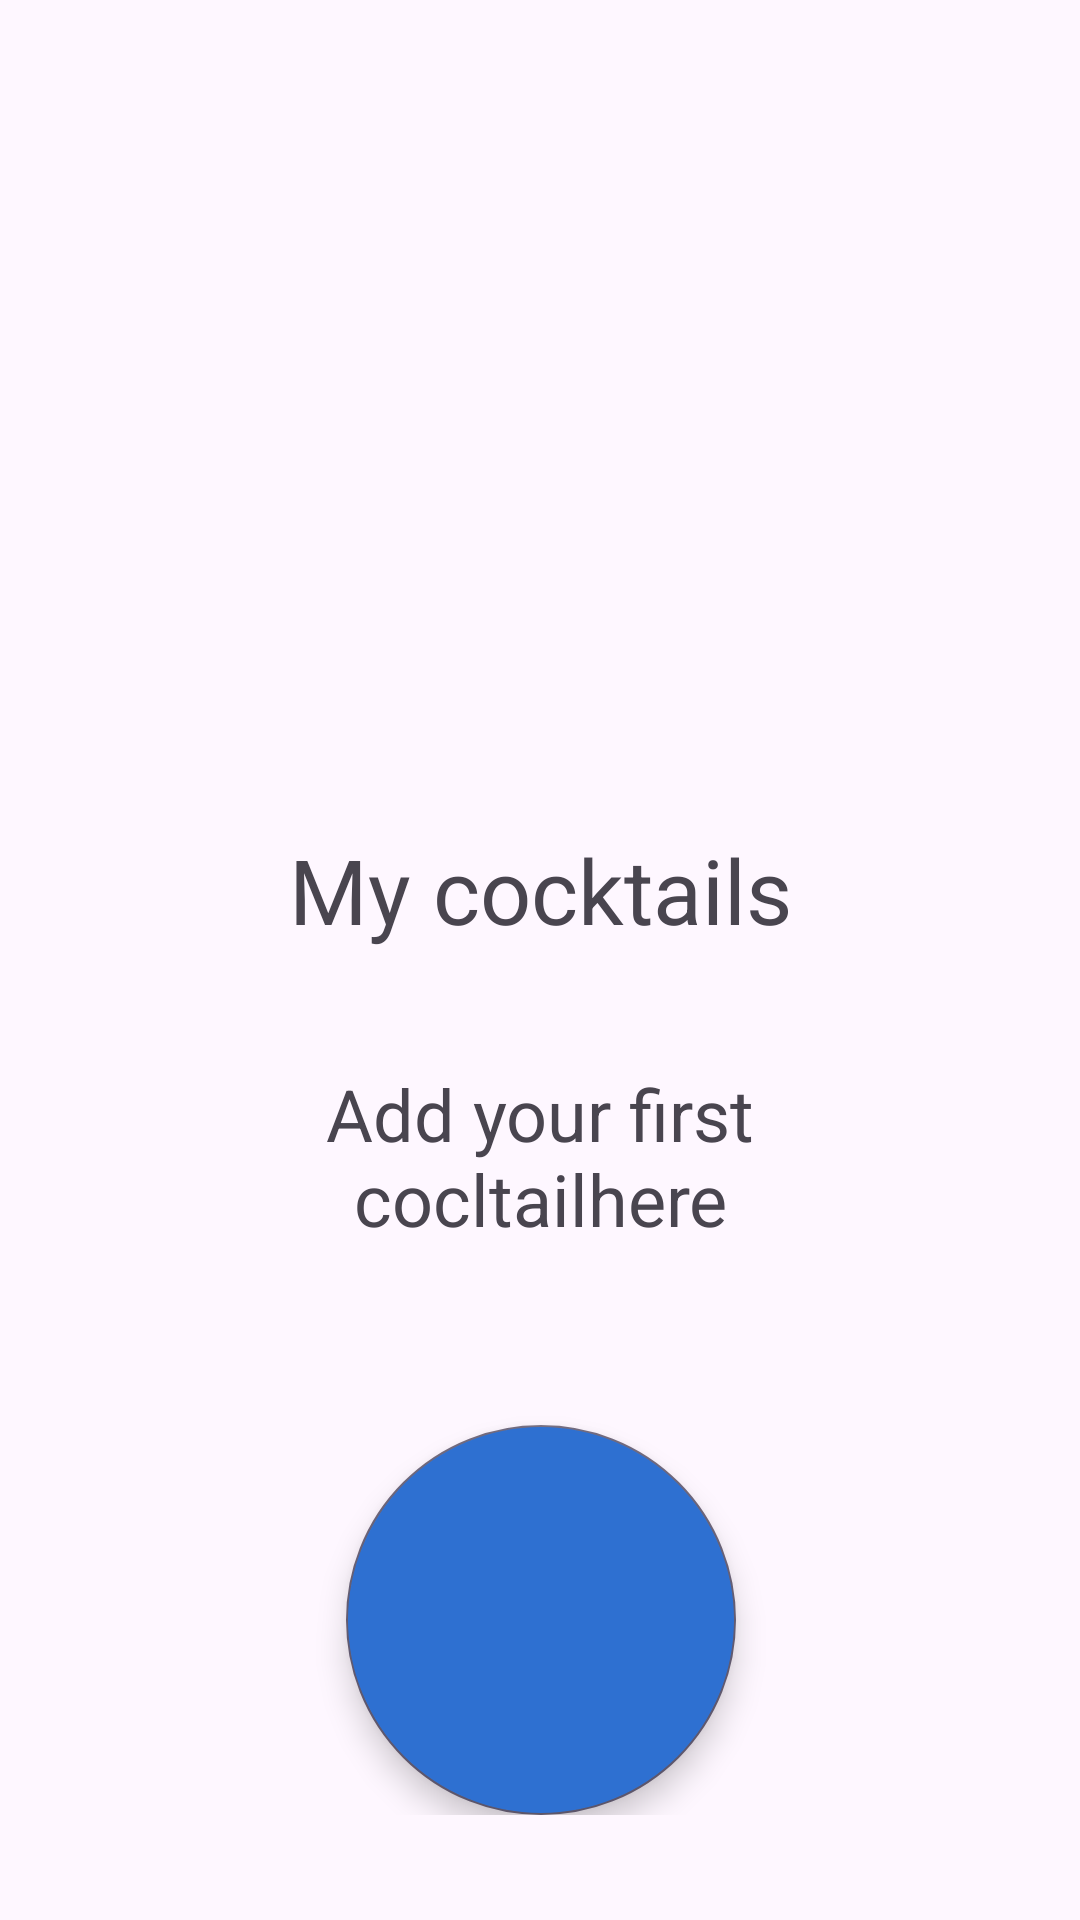

The Android layout XML behind this screen, and the referenced resources:
<!-- AndroidManifest.xml: application theme Theme.MyCocktailBar -->
<!-- res/layout/fragment_general.xml -->
<?xml version="1.0" encoding="utf-8"?>
<androidx.constraintlayout.widget.ConstraintLayout xmlns:android="http://schemas.android.com/apk/res/android"
    xmlns:app="http://schemas.android.com/apk/res-auto"
    xmlns:tools="http://schemas.android.com/tools"
    android:layout_width="match_parent"
    android:layout_height="match_parent"
    app:layout_constraintHorizontal_chainStyle="spread_inside"
    tools:context=".presentation.GeneralFragment">

    <ImageView
        android:id="@+id/girl_iv"
        android:layout_width="203dp"
        android:layout_height="203dp"
        android:src="@drawable/summerh_holidays"
        app:layout_constraintBottom_toTopOf="@id/app_name_tv"
        app:layout_constraintEnd_toEndOf="parent"
        app:layout_constraintStart_toStartOf="parent"
        app:layout_constraintTop_toTopOf="parent" />

    <TextView
        android:id="@+id/app_name_tv"
        android:layout_width="187sp"
        android:layout_height="47sp"
        android:text="My cocktails"
        android:textSize="30sp"
        android:gravity="center"
        app:layout_constraintBottom_toTopOf="@id/add_cocktail_cl"
        android:padding="2dp"
        app:layout_constraintEnd_toEndOf="parent"
        app:layout_constraintStart_toStartOf="parent"
        app:layout_constraintTop_toBottomOf="@+id/girl_iv" />

    <androidx.constraintlayout.widget.ConstraintLayout
        android:id="@+id/add_cocktail_cl"
        android:layout_width="187sp"
        android:layout_height="250dp"
        app:layout_constraintBottom_toBottomOf="parent"
        app:layout_constraintEnd_toEndOf="parent"
        app:layout_constraintStart_toStartOf="parent"
        app:layout_constraintTop_toBottomOf="@id/app_name_tv">

        <TextView
            android:id="@+id/add_cocktail_tv"
            android:layout_width="wrap_content"
            android:layout_height="wrap_content"
            android:textSize="24sp"
            android:gravity="center"
            android:text="Add your first cocltailhere"
            app:layout_constraintEnd_toEndOf="parent"
            app:layout_constraintStart_toStartOf="parent"
            app:layout_constraintTop_toTopOf="parent" />

        <com.google.android.material.floatingactionbutton.FloatingActionButton
            android:id="@+id/add_cocktail_bt"
            android:layout_width="130dp"
            android:layout_height="130dp"
            style="@style/MyFloatingActionButton"
            app:layout_constraintBottom_toBottomOf="parent"
            app:layout_constraintEnd_toEndOf="parent"
            android:src="@drawable/baseline_add_24"
            app:layout_constraintStart_toStartOf="parent"
            />
    </androidx.constraintlayout.widget.ConstraintLayout>


</androidx.constraintlayout.widget.ConstraintLayout>
<!-- resources referenced by this layout -->
<resources>
  <style name="MyFloatingActionButton" parent="Widget.MaterialComponents.FloatingActionButton">
          <item name="android:backgroundTint">@color/base_blue</item>
          <item name="android:tint">@color/white</item>
  
  
          
      </style>
  <style name="Theme.MyCocktailBar" parent="Base.Theme.MyCocktailBar" />
  <color name="base_blue">#2e70d1</color>
  <color name="white">#FFFFFFFF</color>
  <style name="Base.Theme.MyCocktailBar" parent="Theme.Material3.DayNight.NoActionBar">
          
          
      </style>
</resources>
